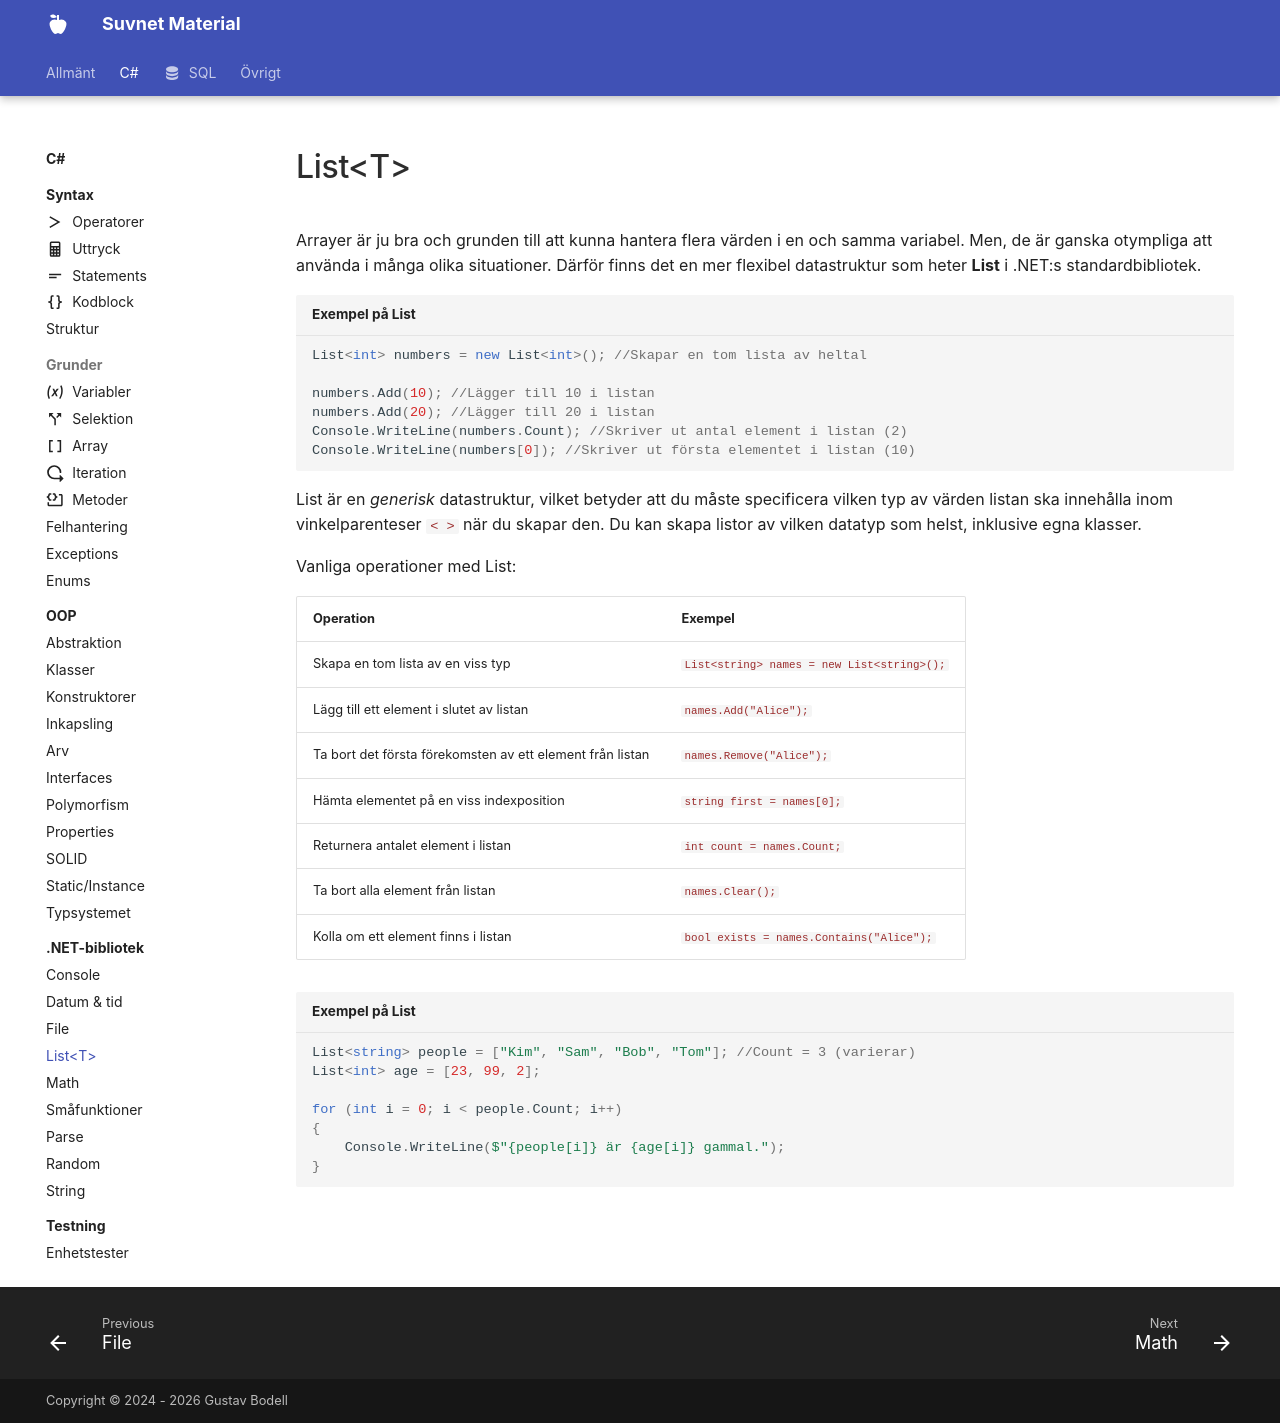

repository: suvnet25/classroom · page: material/cs/standardbibliotek/list/index.html · generator: mkdocs

# List<T\>

Arrayer är ju bra och grunden till att kunna hantera flera värden i en och samma variabel. Men, de är ganska otympliga att använda i många olika situationer. Därför finns det en mer flexibel datastruktur som heter **List** i .NET:s standardbibliotek.

```csharp title="Exempel på List"
List<int> numbers = new List<int>(); //Skapar en tom lista av heltal

numbers.Add(10); //Lägger till 10 i listan
numbers.Add(20); //Lägger till 20 i listan
Console.WriteLine(numbers.Count); //Skriver ut antal element i listan (2)
Console.WriteLine(numbers[0]); //Skriver ut första elementet i listan (10)
```

List är en *generisk* datastruktur, vilket betyder att du måste specificera vilken typ av värden listan ska innehålla inom vinkelparenteser `< >` när du skapar den. Du kan skapa listor av vilken datatyp som helst, inklusive egna klasser.

Vanliga operationer med List:

| Operation | Exempel |
|-----------|---------|
| Skapa en tom lista av en viss typ | `List<string> names = new List<string>();` |
| Lägg till ett element i slutet av listan | `names.Add("Alice");` |
| Ta bort det första förekomsten av ett element från listan | `names.Remove("Alice");` |
| Hämta elementet på en viss indexposition | `string first = names[0];` |
| Returnera antalet element i listan | `int count = names.Count;` |
| Ta bort alla element från listan | `names.Clear();` |
| Kolla om ett element finns i listan | `bool exists = names.Contains("Alice");` |

```csharp title="Exempel på List"
List<string> people = ["Kim", "Sam", "Bob", "Tom"]; //Count = 3 (varierar)
List<int> age = [23, 99, 2];

for (int i = 0; i < people.Count; i++)
{
    Console.WriteLine($"{people[i]} är {age[i]} gammal.");
}
```
